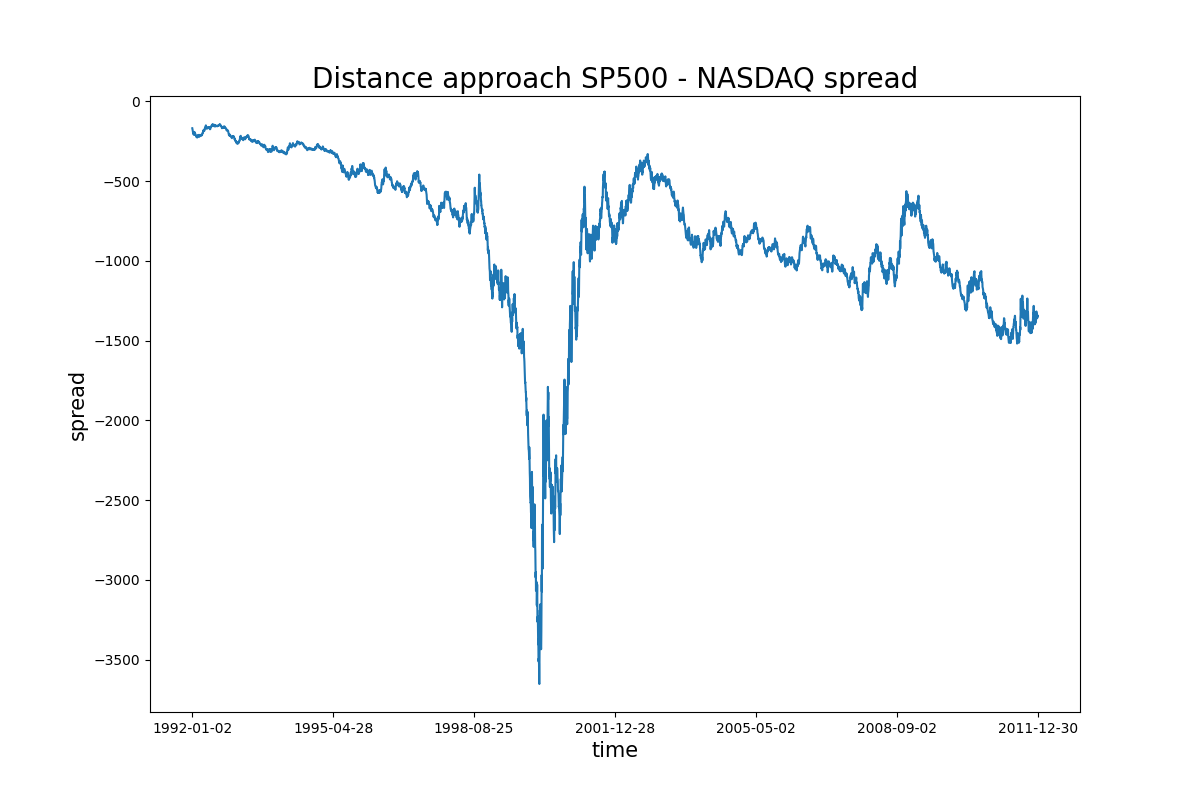

The data file committed next to this chart (first rows):
Date, Spread
1992-01-02, -169.2
1992-01-03, -173.3
1992-01-06, -179.9
1992-01-07, -184.9
1992-01-08, -192.2
1992-01-09, -202.2
1992-01-10, -200.6
1992-01-13, -203.3
1992-01-14, -205.3
1992-01-15, -210.1
1992-01-16, -209.1
1992-01-17, -208
1992-01-20, -203
1992-01-21, -192.2
1992-01-22, -202.5
1992-01-23, -207.9
1992-01-24, -209.2
1992-01-27, -206
1992-01-28, -206.3
1992-01-29, -206
1992-01-30, -209.8
1992-01-31, -211.4
1992-02-03, -213.9
1992-02-04, -217.1
1992-02-05, -223.1
1992-02-06, -223.8
1992-02-07, -223.9
1992-02-10, -220.4
1992-02-11, -219.6
1992-02-12, -227.8
1992-02-13, -225.4
1992-02-14, -223.9
1992-02-18, -219
1992-02-19, -214.1
1992-02-20, -218.3
1992-02-21, -218.3
1992-02-24, -212.7
1992-02-25, -211
1992-02-26, -217.1
1992-02-27, -220.1
1992-02-28, -220.8
1992-03-02, -223
1992-03-03, -221.4
1992-03-04, -221
1992-03-05, -215.5
1992-03-06, -211.5
1992-03-09, -210.6
1992-03-10, -216.6
1992-03-11, -213.1
1992-03-12, -212
1992-03-13, -212.8
1992-03-16, -211.5
1992-03-17, -213.7
1992-03-18, -215.8
1992-03-19, -216.2
1992-03-20, -213
1992-03-23, -211.9
1992-03-24, -209.8
1992-03-25, -212
1992-03-26, -207.5
... 4,981 more rows
